4-way image classification set "neural" from GitHub (Baldunica/neural); label vocabulary: broadleaf plant, grass, soil, soybean.

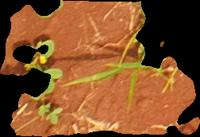
Label: soil

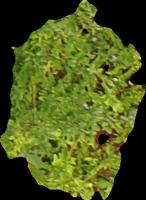
Label: broadleaf plant

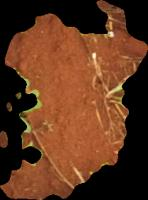
Label: soil

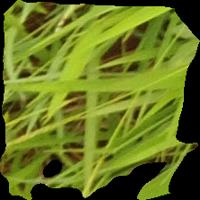
Label: grass

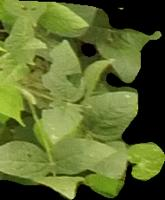
Label: soybean

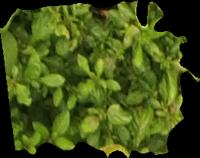
Label: broadleaf plant
